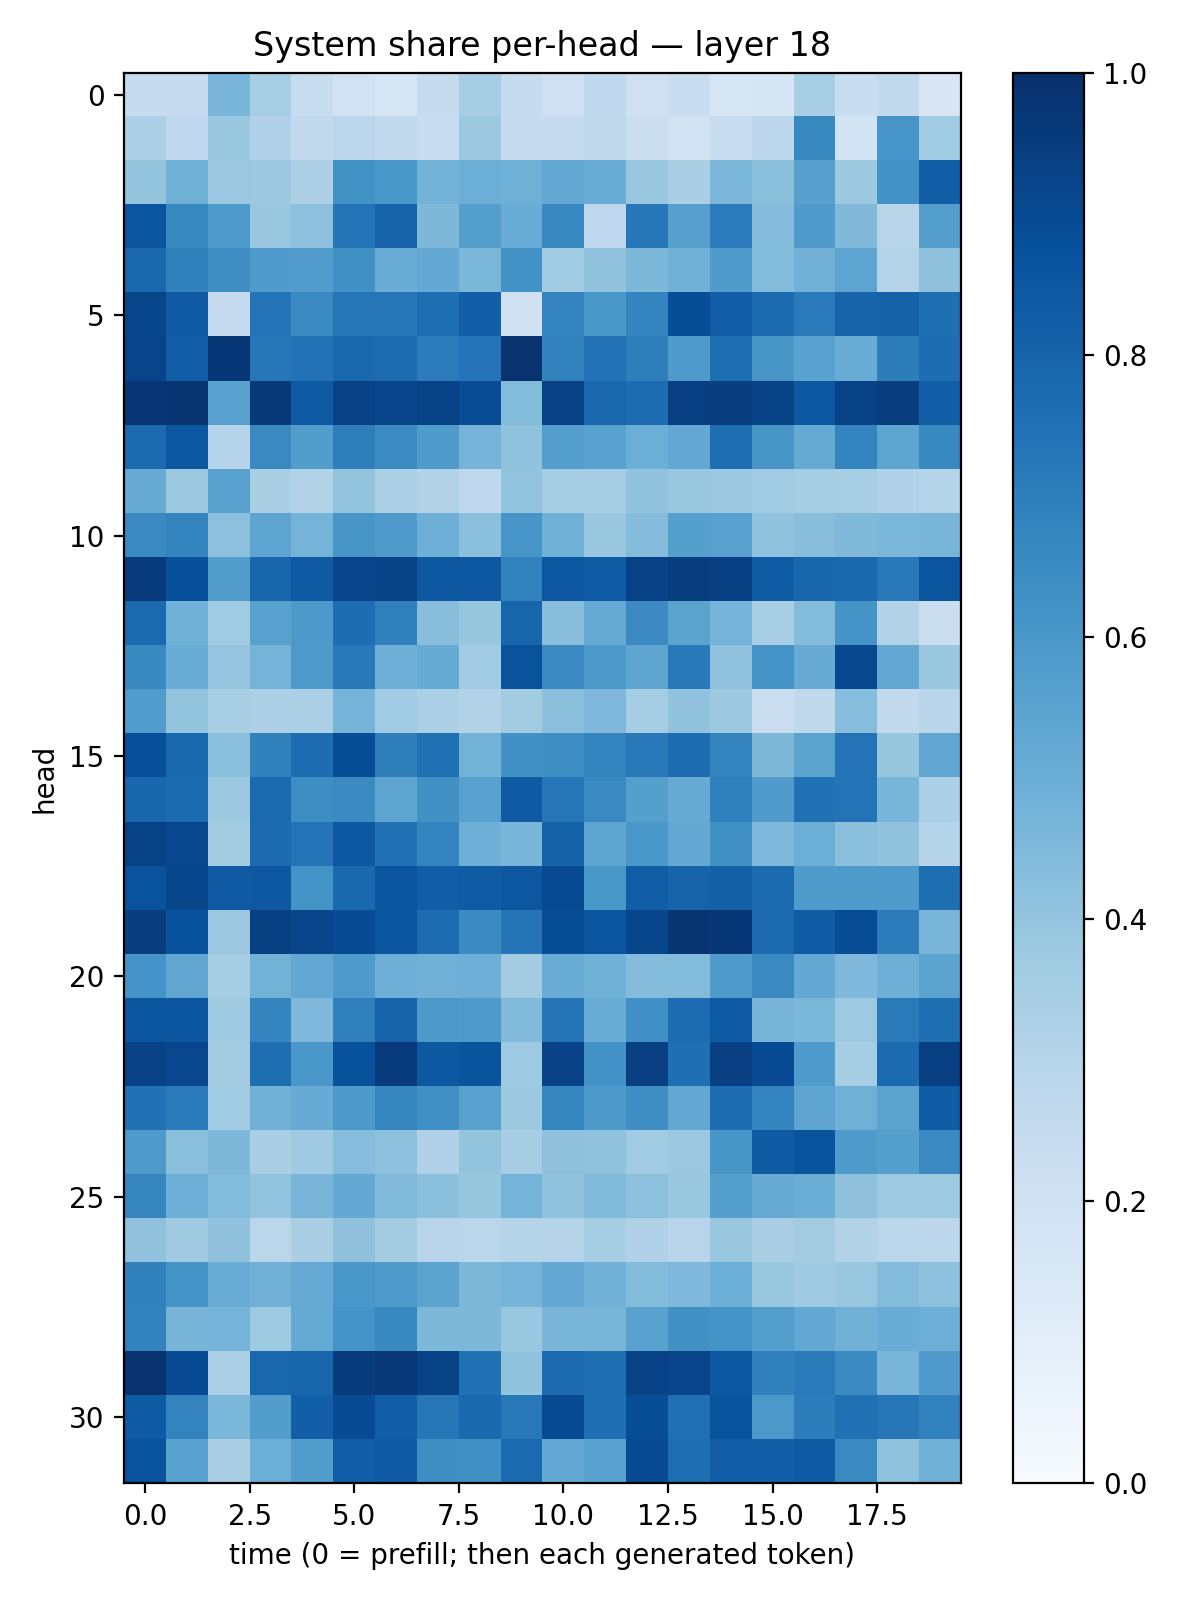

The file beside this chart, header and first rows:
0.24638337, 0.24990125, 0.46380624, 0.3464767, 0.24021523, 0.19355752, 0.15627603, 0.24682255, 0.35014206, 0.2426586, 0.20358242, 0.2676876, 0.20398696, 0.2299982, 0.1589709, 0.16628532, 0.34723654, 0.23118852, 0.26542202, 0.14899817
0.3251, 0.2686, 0.3843, 0.3173, 0.2594, 0.2858, 0.2579, 0.2311, 0.3763, 0.2469, 0.2443, 0.2714, 0.2239, 0.1924, 0.2334, 0.2776, 0.6568, 0.1854, 0.6086, 0.367
0.4014, 0.4867, 0.3801, 0.3776, 0.3248, 0.6225, 0.5982, 0.4803, 0.4966, 0.4903, 0.5257, 0.5045, 0.3838, 0.3369, 0.4602, 0.4241, 0.5603, 0.3775, 0.6245, 0.8232
0.8555, 0.6579, 0.5882, 0.3891, 0.4155, 0.7389, 0.7982, 0.456, 0.5632, 0.5066, 0.6641, 0.2748, 0.7262, 0.5615, 0.7041, 0.4344, 0.5803, 0.4483, 0.2928, 0.5677
0.7883, 0.6863, 0.6381, 0.5853, 0.5764, 0.6285, 0.5053, 0.5207, 0.4572, 0.6212, 0.3638, 0.4049, 0.4533, 0.4857, 0.5855, 0.4397, 0.4828, 0.5425, 0.3073, 0.411
0.913, 0.8402, 0.2524, 0.7396, 0.6534, 0.7326, 0.7263, 0.7589, 0.8164, 0.2, 0.6729, 0.6002, 0.6749, 0.8853, 0.8228, 0.7698, 0.7117, 0.7979, 0.8057, 0.7555
0.9192, 0.8207, 0.9725, 0.7256, 0.7439, 0.7783, 0.7665, 0.7067, 0.7396, 0.985, 0.6808, 0.7444, 0.699, 0.5803, 0.7586, 0.6041, 0.5513, 0.5044, 0.703, 0.7619
0.9754, 0.9782, 0.5552, 0.9617, 0.8342, 0.933, 0.9156, 0.9291, 0.8869, 0.4383, 0.9305, 0.779, 0.7692, 0.9408, 0.9436, 0.9245, 0.8492, 0.9277, 0.9471, 0.8174
0.7709, 0.8507, 0.3029, 0.6548, 0.5724, 0.6988, 0.6455, 0.5849, 0.4765, 0.407, 0.5676, 0.5526, 0.4998, 0.5271, 0.7588, 0.6034, 0.5157, 0.6739, 0.5401, 0.6601
0.5081, 0.376, 0.5563, 0.3373, 0.3133, 0.4015, 0.3299, 0.3147, 0.2771, 0.3988, 0.3523, 0.3484, 0.406, 0.3896, 0.3772, 0.367, 0.3506, 0.3419, 0.3189, 0.3035
0.6548, 0.6742, 0.4144, 0.5427, 0.475, 0.6016, 0.5789, 0.4929, 0.4192, 0.6061, 0.4914, 0.3888, 0.4371, 0.5636, 0.5568, 0.4037, 0.4278, 0.4467, 0.4603, 0.4672
0.9563, 0.8772, 0.5731, 0.7921, 0.8365, 0.9199, 0.9255, 0.846, 0.8468, 0.683, 0.8479, 0.8266, 0.9316, 0.9476, 0.9337, 0.8279, 0.7892, 0.7785, 0.7169, 0.8565
0.7743, 0.4846, 0.3647, 0.5559, 0.5909, 0.7631, 0.6891, 0.4281, 0.3908, 0.7958, 0.4277, 0.5176, 0.6512, 0.5507, 0.4734, 0.3429, 0.4381, 0.6144, 0.3164, 0.2218
0.658, 0.505, 0.3982, 0.4735, 0.5862, 0.7196, 0.4933, 0.5187, 0.3655, 0.8658, 0.6538, 0.5909, 0.5388, 0.7159, 0.4075, 0.6161, 0.509, 0.9061, 0.525, 0.3889
0.5763, 0.3989, 0.3417, 0.3272, 0.3353, 0.4731, 0.3655, 0.3337, 0.309, 0.3615, 0.4205, 0.4509, 0.3547, 0.4042, 0.377, 0.2246, 0.2722, 0.4308, 0.2607, 0.2919
0.8792, 0.7869, 0.4226, 0.6853, 0.7648, 0.8859, 0.698, 0.7532, 0.4785, 0.6273, 0.6352, 0.6761, 0.7156, 0.7681, 0.6781, 0.455, 0.5483, 0.7417, 0.3917, 0.5326
0.7893, 0.7729, 0.3758, 0.7743, 0.6377, 0.651, 0.5369, 0.6259, 0.5583, 0.8372, 0.7321, 0.6552, 0.5632, 0.5116, 0.6889, 0.5794, 0.7494, 0.7384, 0.4614, 0.3307
0.9261, 0.9078, 0.3571, 0.7722, 0.7388, 0.8446, 0.7484, 0.6722, 0.4948, 0.4637, 0.8052, 0.5354, 0.5987, 0.5202, 0.6251, 0.4513, 0.4986, 0.419, 0.4036, 0.3008
0.8637, 0.9133, 0.8386, 0.8452, 0.6196, 0.7839, 0.8588, 0.8216, 0.8307, 0.8479, 0.8957, 0.6001, 0.8205, 0.8028, 0.8152, 0.773, 0.5833, 0.5856, 0.5859, 0.7599
0.9489, 0.8728, 0.382, 0.9412, 0.9177, 0.8929, 0.8548, 0.7676, 0.6503, 0.7371, 0.8857, 0.8592, 0.9122, 0.9812, 0.9705, 0.772, 0.8264, 0.8895, 0.7054, 0.4671
0.6097, 0.5339, 0.3514, 0.4805, 0.5257, 0.5879, 0.4937, 0.4836, 0.4948, 0.3562, 0.5047, 0.4866, 0.435, 0.439, 0.5791, 0.6532, 0.5229, 0.453, 0.493, 0.5434
0.8524, 0.854, 0.3705, 0.6757, 0.4505, 0.6886, 0.8019, 0.5949, 0.5898, 0.4444, 0.7382, 0.5078, 0.6291, 0.7691, 0.8339, 0.4711, 0.4575, 0.3737, 0.7141, 0.761
0.9322, 0.9087, 0.361, 0.7607, 0.5997, 0.8705, 0.955, 0.8442, 0.8618, 0.372, 0.9229, 0.6243, 0.9404, 0.7554, 0.9364, 0.8913, 0.5835, 0.3519, 0.7703, 0.9409
0.7471, 0.7126, 0.3646, 0.4835, 0.5091, 0.5934, 0.6708, 0.6294, 0.5533, 0.3754, 0.6705, 0.5924, 0.639, 0.5273, 0.7625, 0.6723, 0.5375, 0.4893, 0.5479, 0.8249
0.5891, 0.4229, 0.4544, 0.339, 0.37, 0.4328, 0.4152, 0.3197, 0.4003, 0.3502, 0.4104, 0.4067, 0.3647, 0.379, 0.6032, 0.8394, 0.8608, 0.5824, 0.564, 0.6558
0.6688, 0.4933, 0.4383, 0.402, 0.4679, 0.5199, 0.4439, 0.4191, 0.3931, 0.4751, 0.4031, 0.4428, 0.4172, 0.386, 0.5649, 0.5122, 0.5038, 0.4127, 0.374, 0.3733
0.4101, 0.3705, 0.4105, 0.2862, 0.3377, 0.4113, 0.3575, 0.2938, 0.2889, 0.3031, 0.3052, 0.3545, 0.3198, 0.2967, 0.3884, 0.3385, 0.3598, 0.3101, 0.2878, 0.2787
0.6842, 0.6171, 0.5041, 0.4808, 0.5135, 0.5994, 0.5883, 0.5452, 0.4542, 0.4754, 0.522, 0.4814, 0.4397, 0.4521, 0.4995, 0.3863, 0.3679, 0.3839, 0.4401, 0.4176
0.6812, 0.4708, 0.4737, 0.3744, 0.5177, 0.6097, 0.6578, 0.4538, 0.4558, 0.3895, 0.4613, 0.4686, 0.551, 0.6285, 0.6145, 0.5695, 0.5257, 0.483, 0.5077, 0.4953
0.9873, 0.8912, 0.3346, 0.7882, 0.7939, 0.9505, 0.9675, 0.929, 0.7478, 0.4041, 0.7707, 0.759, 0.9229, 0.9185, 0.8447, 0.6862, 0.7131, 0.6492, 0.4658, 0.5806
0.8345, 0.6794, 0.4589, 0.5729, 0.8174, 0.8928, 0.8237, 0.7315, 0.7838, 0.7191, 0.8951, 0.7571, 0.8838, 0.7503, 0.8647, 0.5959, 0.7014, 0.7535, 0.7277, 0.6818
0.8639, 0.5527, 0.3381, 0.4988, 0.5734, 0.8232, 0.8381, 0.6337, 0.6272, 0.7744, 0.5223, 0.552, 0.8931, 0.7589, 0.8206, 0.8173, 0.8322, 0.6549, 0.4078, 0.4823
